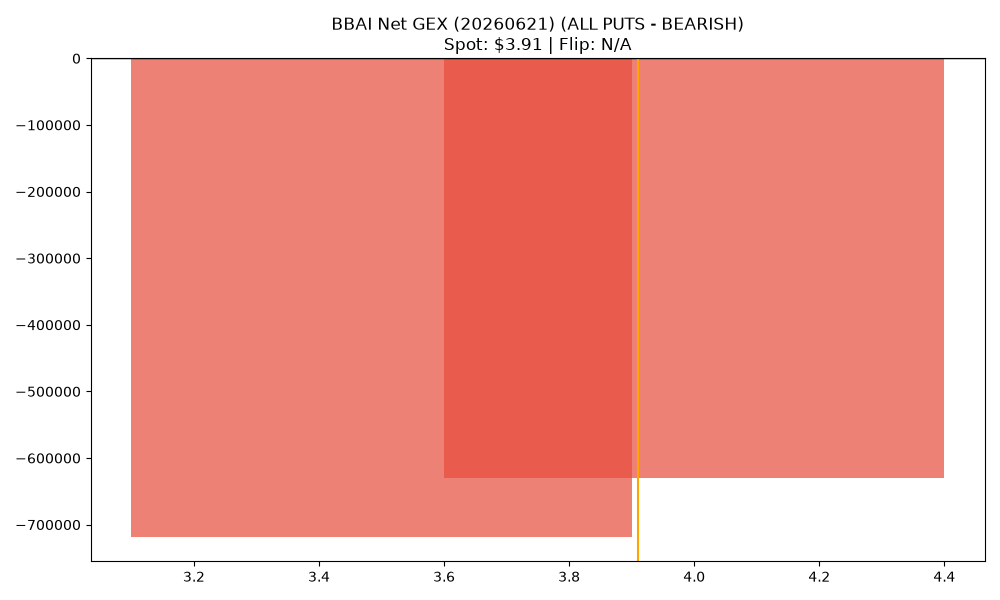

Source data for this figure (header and first rows):
strike, call_gex, put_gex, call_dex, put_dex, net_greek_delta, net_gex
3.5, 136783, 855924, 219327, -319652, -0.05217, -719142
4.0, 2397418, 3027305, 2101512, -2730398, -0.06579, -629887
